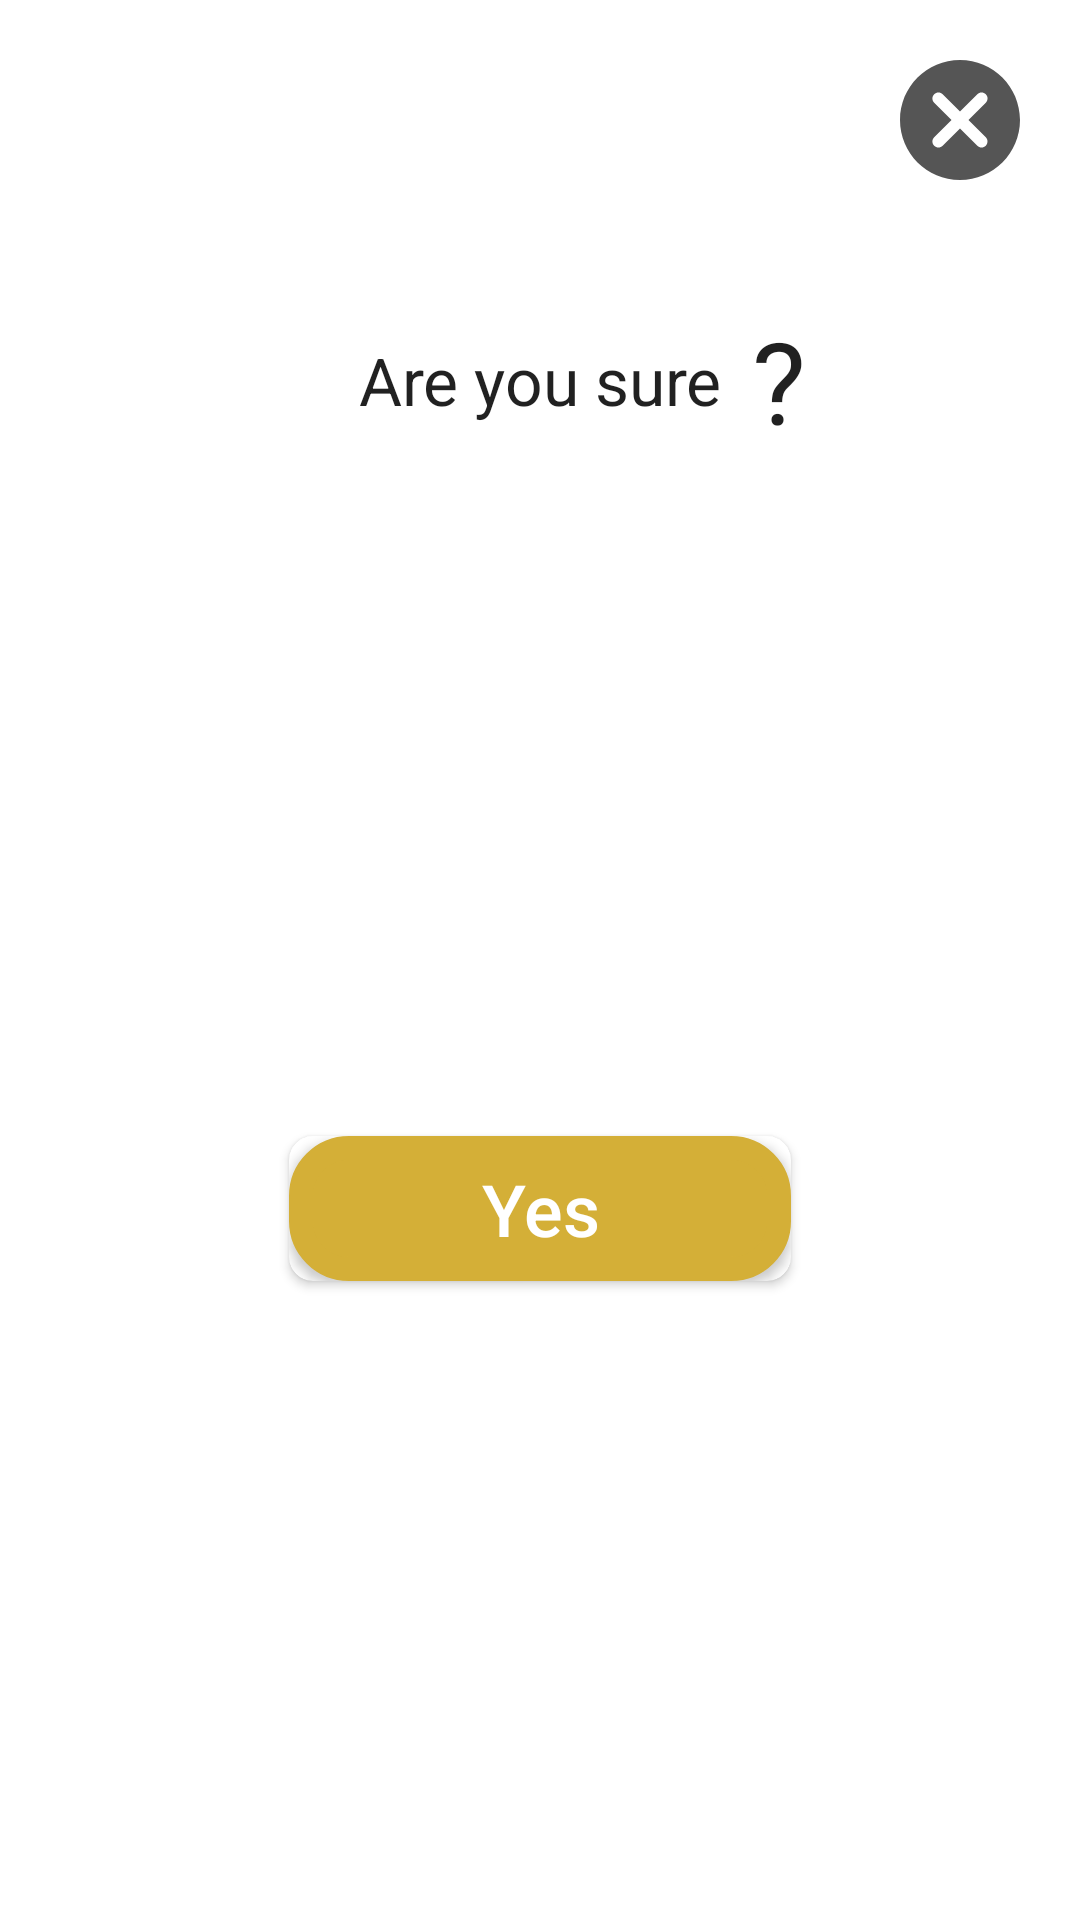

This screen was rendered from an Android layout file. Write that file and the resources it references.
<!-- AndroidManifest.xml: application theme AppTheme -->
<!-- res/layout/layout_submit_prompt.xml -->
<?xml version="1.0" encoding="utf-8"?>
<layout xmlns:android="http://schemas.android.com/apk/res/android"
    xmlns:app="http://schemas.android.com/apk/res-auto">

    <data>

    </data>

    <androidx.constraintlayout.widget.ConstraintLayout
        android:layout_width="match_parent"
        android:layout_height="wrap_content"
        android:background="@android:color/white">

        <TextView
            android:id="@+id/textView2"
            android:layout_width="wrap_content"
            android:layout_height="wrap_content"
            android:layout_marginTop="48dp"
            android:text="@string/text_are_you_sure"
            android:textAppearance="@style/TextAppearance.AppCompat.Large"
            app:layout_constraintEnd_toEndOf="parent"
            app:layout_constraintStart_toStartOf="parent"
            app:layout_constraintTop_toBottomOf="@id/cancel_button" />

        <ImageButton
            android:id="@+id/cancel_button"
            android:layout_width="wrap_content"
            android:layout_height="wrap_content"
            android:layout_margin="16dp"
            android:background="@android:color/white"
            android:contentDescription="@string/desc_cancel_icon"
            android:src="@drawable/ic_round_cancel"
            app:layout_constraintEnd_toEndOf="parent"
            app:layout_constraintTop_toTopOf="parent" />

        <TextView
            android:layout_width="wrap_content"
            android:layout_height="wrap_content"
            android:text="@string/text_question_mark"
            android:textAppearance="@style/TextAppearance.AppCompat.Large"
            android:textSize="38sp"
            android:layout_marginStart="10dp"
            app:layout_constraintBottom_toBottomOf="@+id/textView2"
            app:layout_constraintStart_toEndOf="@+id/textView2"
            app:layout_constraintTop_toTopOf="@+id/textView2" />

        <androidx.cardview.widget.CardView
            android:id="@+id/cardView"
            android:layout_width="wrap_content"
            android:layout_height="wrap_content"
            android:layout_marginTop="48dp"
            android:layout_marginBottom="24dp"
            app:cardBackgroundColor="@android:color/white"
            app:cardCornerRadius="8dp"
            app:strokeColor="@color/gold5"
            app:strokeWidth="2dp"
            app:layout_constraintBottom_toBottomOf="parent"
            app:layout_constraintEnd_toEndOf="parent"
            app:layout_constraintStart_toStartOf="parent"
            app:layout_constraintTop_toBottomOf="@+id/textView2">

            <Button
                android:id="@+id/confirm_submit_button"
                android:layout_width="wrap_content"
                android:layout_height="wrap_content"
                android:paddingStart="64dp"
                android:paddingTop="8dp"
                android:paddingEnd="64dp"
                android:paddingBottom="8dp"
                android:text="@string/text_yes"
                android:textAllCaps="false"
                android:textColor="@color/colorWhite"
                android:background="@drawable/confirm_submit_background"
                android:textSize="24sp" />
        </androidx.cardview.widget.CardView>

    </androidx.constraintlayout.widget.ConstraintLayout>
</layout>
<!-- resources referenced by this layout -->
<resources>
  <color name="colorWhite">#FFFFFF</color>
  <color name="gold5">#D4AF37</color>
  <!-- drawable confirm_submit_background (drawable) -->
  <?xml version="1.0" encoding="utf-8"?>
  <shape xmlns:android="http://schemas.android.com/apk/res/android"
      android:shape="rectangle">
      <corners android:radius="16dp" />
      <solid android:color="@color/gold5" />
      <stroke
          android:width="8dp"
          android:color="@color/gold5" />
  </shape>
  <!-- drawable ic_round_cancel (drawable) -->
  <vector android:height="48dp" android:tint="#555555"
      android:viewportHeight="24" android:viewportWidth="24"
      android:width="48dp" xmlns:android="http://schemas.android.com/apk/res/android">
      <path android:fillColor="@android:color/white" android:pathData="M12,2C6.47,2 2,6.47 2,12s4.47,10 10,10 10,-4.47 10,-10S17.53,2 12,2zM16.3,16.3c-0.39,0.39 -1.02,0.39 -1.41,0L12,13.41 9.11,16.3c-0.39,0.39 -1.02,0.39 -1.41,0 -0.39,-0.39 -0.39,-1.02 0,-1.41L10.59,12 7.7,9.11c-0.39,-0.39 -0.39,-1.02 0,-1.41 0.39,-0.39 1.02,-0.39 1.41,0L12,10.59l2.89,-2.89c0.39,-0.39 1.02,-0.39 1.41,0 0.39,0.39 0.39,1.02 0,1.41L13.41,12l2.89,2.89c0.38,0.38 0.38,1.02 0,1.41z"/>
  </vector>
  <string name="desc_cancel_icon">cancel icon</string>
  <string name="text_are_you_sure">Are you sure</string>
  <string name="text_question_mark">"?"</string>
  <string name="text_yes">Yes</string>
  <style name="AppTheme" parent="Theme.AppCompat.Light.DarkActionBar">
          
          <item name="colorPrimary">@color/colorPrimary</item>
          <item name="colorPrimaryDark">@color/colorPrimaryDark</item>
          <item name="colorAccent">@color/colorAccent</item>
      </style>
  <color name="colorPrimary">#171517</color>
  <color name="colorPrimaryDark">#0E0D0E</color>
  <color name="colorAccent">#03DAC5</color>
</resources>
